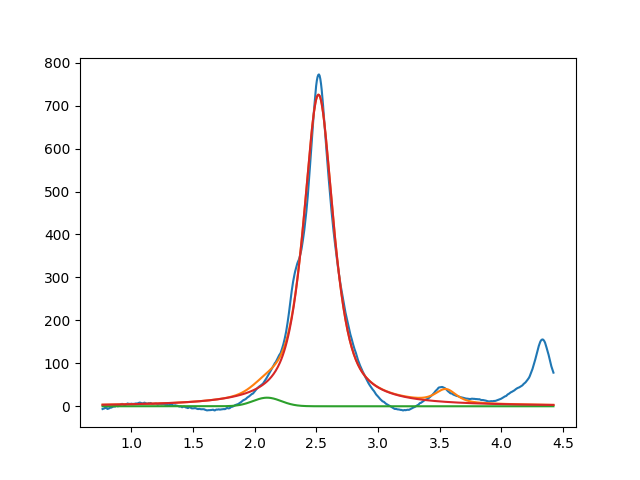

The file beside this chart, header and first rows:
2.099999999999999645e+00, 2.000000000000000355e+01, 2.690966160974597732e-01, 9.999999999999998890e-01
2.516896154436438326e+00, 7.255722461609371976e+02, 2.892895962580229741e-01, 2.636860678976984951e-01
3.549999999999999378e+00, 2.999999999999987566e+01, 1.994395736338822334e-01, 4.648909954303180325e-01
